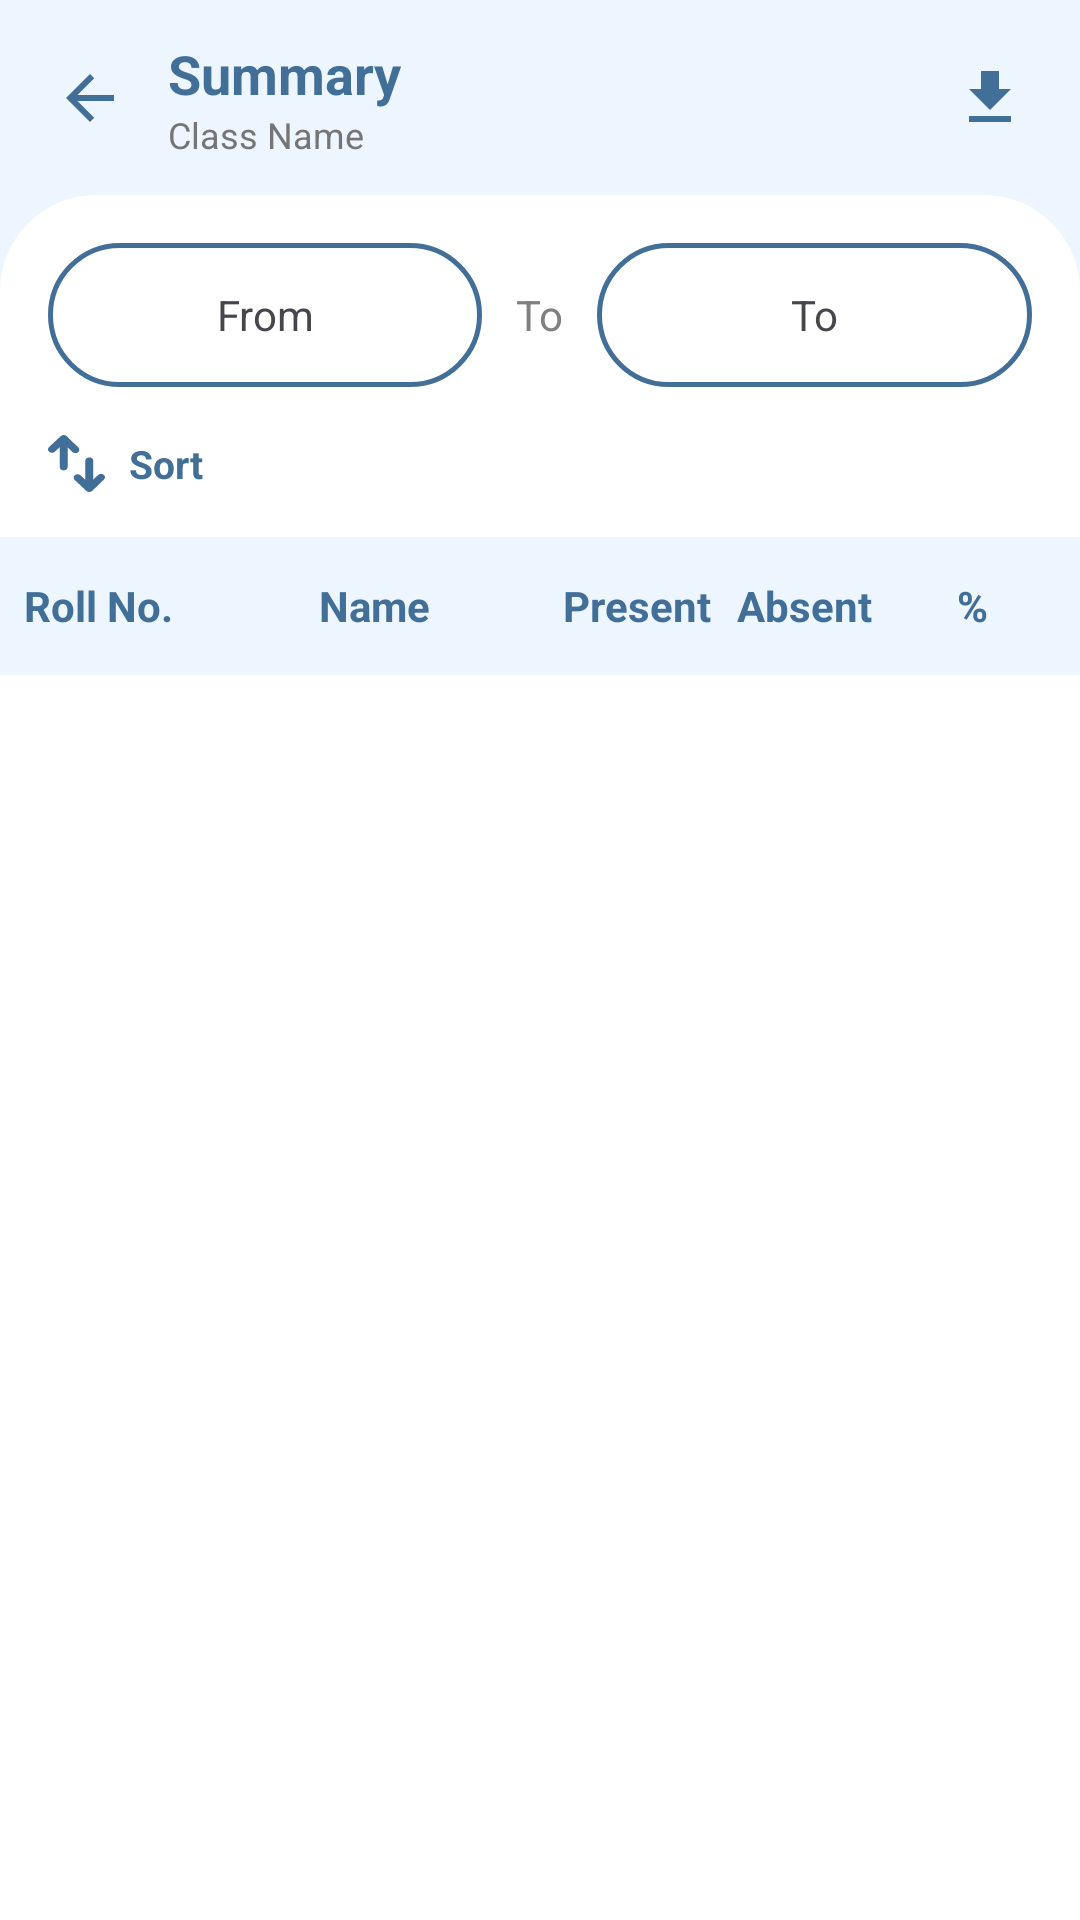

Here is an Android app screen rendered from its layout file. Give the layout XML and the strings, colors and styles it references.
<!-- AndroidManifest.xml: application theme Theme.ATTND -->
<!-- res/layout/fragment_summary.xml -->
<?xml version="1.0" encoding="utf-8"?>
<LinearLayout xmlns:android="http://schemas.android.com/apk/res/android" xmlns:app="http://schemas.android.com/apk/res-auto"
    android:orientation="vertical"
    android:background="?attr/appBackgroundColor"
    android:padding="0dp"
    android:layout_width="match_parent"
    android:layout_height="match_parent">
    <androidx.constraintlayout.widget.ConstraintLayout
        android:id="@+id/header_root"
        android:background="?attr/appBackgroundColor"
        android:layout_width="match_parent"
        android:layout_height="65dp"
        android:paddingStart="8dp"
        android:paddingEnd="8dp">
        <ImageButton
            android:id="@+id/backButton"
            android:background="?attr/selectableItemBackgroundBorderless"
            android:layout_width="36dp"
            android:layout_height="36dp"
            android:src="@drawable/my_back"
            android:contentDescription="Menu"
            android:layout_marginStart="4dp"
            app:layout_constraintBottom_toBottomOf="parent"
            app:layout_constraintStart_toStartOf="parent"
            app:layout_constraintTop_toTopOf="parent"/>
        <LinearLayout
            android:id="@+id/titleContainer"
            android:layout_width="0dp"
            android:layout_height="wrap_content"
            android:orientation="vertical"
            android:gravity="center_vertical"
            android:layout_marginStart="8dp"
            app:layout_constraintBottom_toBottomOf="parent"
            app:layout_constraintEnd_toStartOf="@+id/btnExportSummary"
            app:layout_constraintStart_toEndOf="@+id/backButton"
            app:layout_constraintTop_toTopOf="parent">
            <TextView
                android:id="@+id/header_title"
                android:layout_width="wrap_content"
                android:layout_height="wrap_content"
                android:text="Summary"
                android:textColor="?attr/appPrimaryColor"
                android:textSize="18sp"
                android:textStyle="bold" />
            <TextView
                android:id="@+id/tvSubtitle"
                android:layout_width="wrap_content"
                android:layout_height="wrap_content"
                android:text="Class Name"
                android:textColor="@color/nav_unselected"
                android:textSize="12sp" />
        </LinearLayout>
        <ImageButton
            android:id="@+id/btnExportSummary"
            android:background="?attr/selectableItemBackgroundBorderless"
            android:layout_width="36dp"
            android:layout_height="36dp"
            android:src="@drawable/my_download"
            android:layout_marginEnd="4dp"
            app:layout_constraintBottom_toBottomOf="parent"
            app:layout_constraintEnd_toEndOf="parent"
            app:layout_constraintTop_toTopOf="parent"
            app:tint="?attr/appPrimaryColor"/>
    </androidx.constraintlayout.widget.ConstraintLayout>
    <LinearLayout
        android:orientation="vertical"
        android:background="@drawable/header_rounded"
        android:paddingTop="16dp"
        android:layout_width="match_parent"
        android:layout_height="0dp"
        android:layout_weight="1">
        <LinearLayout
            android:orientation="vertical"
            android:paddingLeft="16dp"
            android:paddingRight="16dp"
            android:paddingBottom="8dp"
            android:layout_width="match_parent"
            android:layout_height="wrap_content">
            
            <LinearLayout
                android:orientation="horizontal"
                android:layout_width="match_parent"
                android:layout_height="wrap_content"
                android:layout_marginBottom="12dp"
                android:weightSum="2">
                <TextView
                    android:gravity="center"
                    android:id="@+id/tvFromDate"
                    android:background="@drawable/bg_capsule"
                    android:padding="8dp"
                    android:layout_width="0dp"
                    android:layout_height="48dp"
                    android:text="From"
                    android:layout_weight="1"
                    android:layout_marginEnd="8dp"/>
                <TextView
                    android:textColor="@color/text_hint_grey"
                    android:gravity="center"
                    android:layout_width="wrap_content"
                    android:layout_height="wrap_content"
                    android:text=" To "/>
                <TextView
                    android:gravity="center"
                    android:id="@+id/tvToDate"
                    android:background="@drawable/bg_capsule"
                    android:padding="8dp"
                    android:layout_width="0dp"
                    android:layout_height="48dp"
                    android:text="To"
                    android:layout_weight="1"
                    android:layout_marginStart="8dp"/>
            </LinearLayout>
            <TextView
                android:textSize="13sp"
                android:textStyle="bold"
                android:textColor="?attr/appPrimaryColor"
                android:gravity="center_vertical"
                android:id="@+id/btnSort"
                android:padding="0dp"
                android:layout_width="wrap_content"
                android:layout_height="27dp"
                android:layout_marginBottom="3dp"
                android:text="Sort "
                android:drawablePadding="8dp"
                app:drawableStartCompat="@drawable/my_sort"
                app:drawableTint="?attr/appPrimaryColor"/>
        </LinearLayout>
        <LinearLayout
            android:orientation="horizontal"
            android:background="?attr/appBackgroundColor"
            android:padding="8dp"
            android:layout_width="match_parent"
            android:layout_height="46dp">
            <TextView
                android:textStyle="bold"
                android:textColor="?attr/appPrimaryColor"
                android:gravity="center"
                android:layout_width="wrap_content"
                android:layout_height="match_parent"
                android:text="Roll No."
                android:maxLines="1"/>
            <TextView
                android:textStyle="bold"
                android:textColor="?attr/appPrimaryColor"
                android:gravity="center"
                android:layout_width="0dp"
                android:layout_height="wrap_content"
                android:text="Name"
                android:layout_weight="1"
                android:paddingStart="8dp"/>
            <TextView
                android:textStyle="bold"
                android:textColor="?attr/appPrimaryColor"
                android:gravity="center"
                android:layout_width="56dp"
                android:layout_height="wrap_content"
                android:text="Present"/>
            <TextView
                android:textStyle="bold"
                android:textColor="?attr/appPrimaryColor"
                android:gravity="center"
                android:layout_width="56dp"
                android:layout_height="wrap_content"
                android:text="Absent"/>
            <TextView
                android:textStyle="bold"
                android:textColor="?attr/appPrimaryColor"
                android:gravity="center"
                android:layout_width="56dp"
                android:layout_height="wrap_content"
                android:text="%"/>
        </LinearLayout>
        <FrameLayout
            android:layout_width="match_parent"
            android:layout_height="0dp"
            android:layout_weight="1">
            <androidx.recyclerview.widget.RecyclerView
                android:id="@+id/rvSummary"
                android:paddingBottom="80dp"
                android:clipToPadding="false"
                android:layout_width="match_parent"
                android:layout_height="match_parent"/>
            <TextView
                android:textColor="@color/text_medium_grey"
                android:layout_gravity="center"
                android:id="@+id/tvEmptySummary"
                android:visibility="gone"
                android:layout_width="wrap_content"
                android:layout_height="wrap_content"
                android:text="No data to show."/>
        </FrameLayout>
    </LinearLayout>
</LinearLayout>
<!-- resources referenced by this layout -->
<resources>
  <color name="nav_unselected">#757575</color>
  <color name="text_hint_grey">#808080</color>
  <color name="text_medium_grey">#666666</color>
  <!-- drawable bg_capsule (drawable) -->
  <?xml version="1.0" encoding="utf-8"?>
  <shape xmlns:android="http://schemas.android.com/apk/res/android" android:shape="rectangle">
      <solid android:color="@android:color/white"/>
      <corners android:radius="24dp"/>
      <stroke
          android:width="1.5dp"
          android:color="?attr/appPrimaryColor"/>
  </shape>
  <!-- drawable header_rounded (drawable) -->
  <?xml version="1.0" encoding="utf-8"?>
  <shape xmlns:android="http://schemas.android.com/apk/res/android" android:shape="rectangle">
      <solid android:color="@color/white"/>
      <corners
          android:topLeftRadius="32dp"
          android:topRightRadius="32dp"/>
  </shape>
  <!-- drawable my_back (drawable) -->
  <vector xmlns:android="http://schemas.android.com/apk/res/android"
      android:width="24dp"
      android:height="24dp"
      android:viewportWidth="24"
      android:viewportHeight="24">
    <path
        android:fillColor="?attr/appPrimaryColor"
        android:pathData="M20,11H7.83l5.59,-5.59L12,4l-8,8 8,8 1.41,-1.41L7.83,13H20v-2z"/>
  </vector>
  <!-- drawable my_download (drawable) -->
  <?xml version="1.0" encoding="utf-8"?>
  <vector xmlns:android="http://schemas.android.com/apk/res/android"
      android:tint="?attr/colorControlNormal"
      android:height="24dp"
      android:width="24dp"
      android:viewportWidth="24"
      android:viewportHeight="24">
      <path
          android:fillColor="@android:color/black"
          android:pathData="M19,9h-4V3H9v6H5l7,7 7,-7zM5,18v2h14v-2H5z"/>
  </vector>
  <style name="Theme.ATTND" parent="Base.Theme.ATTND" />
  <color name="white">#FFFFFFFF</color>
  <style name="Base.Theme.ATTND" parent="Theme.Material3.DayNight.NoActionBar">
          
          <item name="colorPrimary">@color/nav_primary</item>
          <item name="colorSecondaryContainer">@color/nav_indicator</item>
  
          
          <item name="appPrimaryColor">@color/nav_primary</item>
          <item name="appBackgroundColor">@color/bg_app</item>
          <item name="appBlueTintLight">#BBBFDBFE</item>
          <item name="appBlueTintMedium">@color/blue_tint_medium</item>
          <item name="appBlueTintExtraLight">@color/blue_tint_extra_light</item>
          <item name="appDividerColor">@color/divider_color</item>
          <item name="appPrimaryColorAlpha15">#260C56CD</item>
          <item name="emptyStateImage">@drawable/bluee</item>
      </style>
  <color name="nav_primary">#426F97</color>
  <color name="nav_indicator">#DFEDFF</color>
  <color name="bg_app">#EDF5FF</color>
  <color name="blue_tint_medium">#C9E2FE</color>
  <color name="blue_tint_extra_light">#F7FBFF</color>
  <color name="divider_color">#E0E0E0</color>
</resources>
